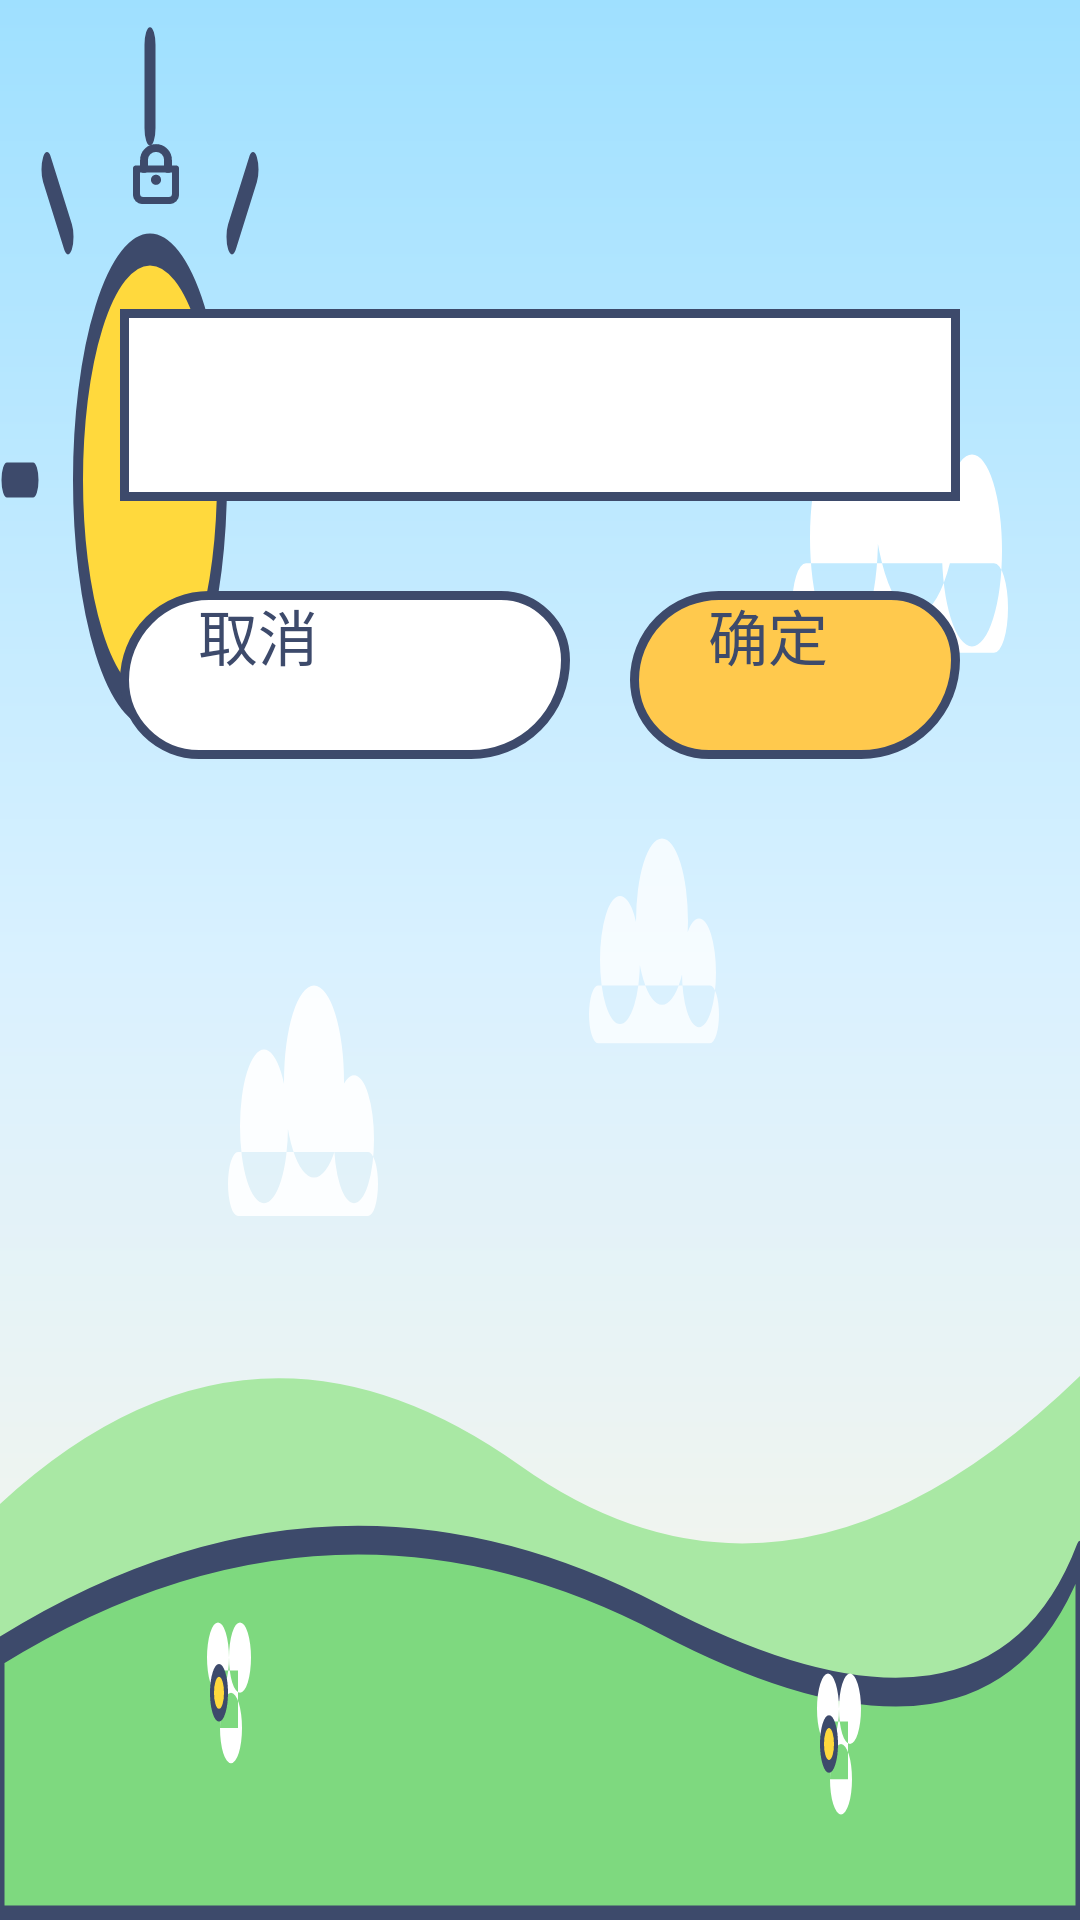

Layout XML and referenced resources for this Android screen:
<!-- AndroidManifest.xml: application theme Theme.EvoKids -->
<!-- res/layout/dialog_input.xml -->
<?xml version="1.0" encoding="utf-8"?>
<LinearLayout xmlns:android="http://schemas.android.com/apk/res/android"
    android:layout_width="560dp"
    android:layout_height="wrap_content"
    android:orientation="vertical"
    android:padding="40dp">

    <TextView
        android:id="@+id/dialog_title"
        android:layout_width="wrap_content"
        android:layout_height="wrap_content"
        android:drawableStart="@drawable/ic_lock"
        android:drawablePadding="14dp"
        android:textColor="@color/text_primary"
        android:textSize="26sp" />

    <EditText
        android:id="@+id/dialog_input"
        android:layout_width="match_parent"
        android:layout_height="64dp"
        android:layout_marginTop="28dp"
        android:background="@drawable/bg_search_input"
        android:paddingLeft="22dp"
        android:paddingRight="22dp"
        android:textSize="24sp"
        android:textColor="@color/text_primary"
        android:textColorHint="@color/text_secondary"
        android:singleLine="true"
        android:maxLines="1" />

    <TextView
        android:id="@+id/dialog_error"
        android:layout_width="wrap_content"
        android:layout_height="wrap_content"
        android:layout_marginTop="10dp"
        android:textColor="#E5484D"
        android:textSize="17sp"
        android:visibility="gone" />

    <LinearLayout
        android:layout_width="match_parent"
        android:layout_height="wrap_content"
        android:layout_marginTop="30dp"
        android:orientation="horizontal"
        android:gravity="end|center_vertical">

        <Button
            android:id="@+id/dialog_cancel"
            android:layout_width="wrap_content"
            android:layout_height="wrap_content"
            android:minWidth="150dp"
            android:minHeight="56dp"
            android:background="@drawable/bg_button"
            android:paddingLeft="26dp"
            android:paddingRight="26dp"
            android:text="@string/cancel"
            android:textAllCaps="false"
            android:textColor="@color/crayon"
            android:textSize="20sp" />

        <Button
            android:id="@+id/dialog_ok"
            android:layout_width="wrap_content"
            android:layout_height="wrap_content"
            android:layout_marginLeft="20dp"
            android:minWidth="150dp"
            android:minHeight="56dp"
            android:background="@drawable/bg_button_primary"
            android:paddingLeft="26dp"
            android:paddingRight="26dp"
            android:text="@string/ok"
            android:textAllCaps="false"
            android:textColor="@color/crayon"
            android:textSize="20sp" />
    </LinearLayout>
</LinearLayout>
<!-- resources referenced by this layout -->
<resources>
  <color name="crayon">#3D4A6B</color>
  <color name="text_primary">#3D4A6B</color>
  <color name="text_secondary">#7B89A6</color>
  <!-- drawable bg_button (drawable) -->
  <?xml version="1.0" encoding="utf-8"?>
  <selector xmlns:android="http://schemas.android.com/apk/res/android">
      <item android:state_focused="true">
          <shape>
              <solid android:color="#FFC94D" />
              <corners
                  android:topLeftRadius="34dp"
                  android:topRightRadius="26dp"
                  android:bottomLeftRadius="30dp"
                  android:bottomRightRadius="38dp" />
              <stroke android:width="5dp" android:color="@color/accent" />
          </shape>
      </item>
      <item>
          <shape>
              <solid android:color="@color/bg_panel" />
              <corners
                  android:topLeftRadius="34dp"
                  android:topRightRadius="26dp"
                  android:bottomLeftRadius="30dp"
                  android:bottomRightRadius="38dp" />
              <stroke android:width="3dp" android:color="@color/crayon" />
          </shape>
      </item>
  </selector>
  <!-- drawable bg_search_input (drawable) -->
  <?xml version="1.0" encoding="utf-8"?>
  <selector xmlns:android="http://schemas.android.com/apk/res/android">
      <item android:state_focused="true">
          <shape>
              <solid android:color="#FFC94D" />
              <stroke android:width="4dp" android:color="@color/accent" />
          </shape>
      </item>
      <item>
          <shape>
              <solid android:color="@color/bg_panel" />
              <stroke android:width="3dp" android:color="@color/crayon" />
          </shape>
      </item>
  </selector>
  <!-- drawable ic_lock (drawable) -->
  <?xml version="1.0" encoding="utf-8"?>
  <vector xmlns:android="http://schemas.android.com/apk/res/android"
      android:width="24dp" android:height="24dp"
      android:viewportWidth="24" android:viewportHeight="24">
      <path android:strokeColor="@color/crayon" android:strokeWidth="2.6"
          android:strokeLineCap="round"
          android:pathData="M8,11 V8 a4,4 0 0 1 8,0 v3" />
      <path android:fillColor="#00000000" android:strokeColor="@color/crayon"
          android:strokeWidth="2.4" android:strokeLineJoin="round"
          android:pathData="M5.5,11 h13 v8.5 a2,2 0 0 1 -2,2 h-9 a2,2 0 0 1 -2,-2 z" />
      <path android:fillColor="@color/crayon"
          android:pathData="M12,14.6 m-1.7,0 a1.7,1.7 0 1 0 3.4,0 a1.7,1.7 0 1 0 -3.4,0" />
  </vector>
  <string name="cancel">取消</string>
  <string name="ok">确定</string>
  <style name="Theme.EvoKids" parent="Theme.Leanback">
          <item name="android:windowBackground">@drawable/bg_main</item>
          <item name="android:colorAccent">@color/accent</item>
          <item name="colorAccent">@color/accent</item>
          <item name="android:textColorPrimary">@color/text_primary</item>
          <item name="android:textColorSecondary">@color/text_secondary</item>
          <item name="android:textColorHint">@color/text_secondary</item>
      </style>
  <color name="accent">#FF9F1C</color>
  <color name="bg_panel">#FFFFFF</color>
  <color name="card_c1">#FFC94D</color>
  <!-- drawable bg_main (drawable) -->
  <?xml version="1.0" encoding="utf-8"?>
  <layer-list xmlns:android="http://schemas.android.com/apk/res/android">
      <item>
          <shape>
              <gradient
                  android:angle="270"
                  android:startColor="@color/sky_top"
                  android:centerColor="#D9F1FF"
                  android:endColor="@color/sky_bottom"
                  android:type="linear" />
          </shape>
      </item>
      <item android:drawable="@drawable/deco_sky" />
      <item android:drawable="@drawable/deco_hills" />
  </layer-list>
  <color name="sky_top">#9FE0FF</color>
  <color name="sky_bottom">#FFF6E5</color>
  <color name="sun_yellow">#FFD93D</color>
  <color name="cloud_white">#FFFFFF</color>
  <color name="hill_back">#A9E8A4</color>
  <color name="hill_front">#7ED97F</color>
</resources>
